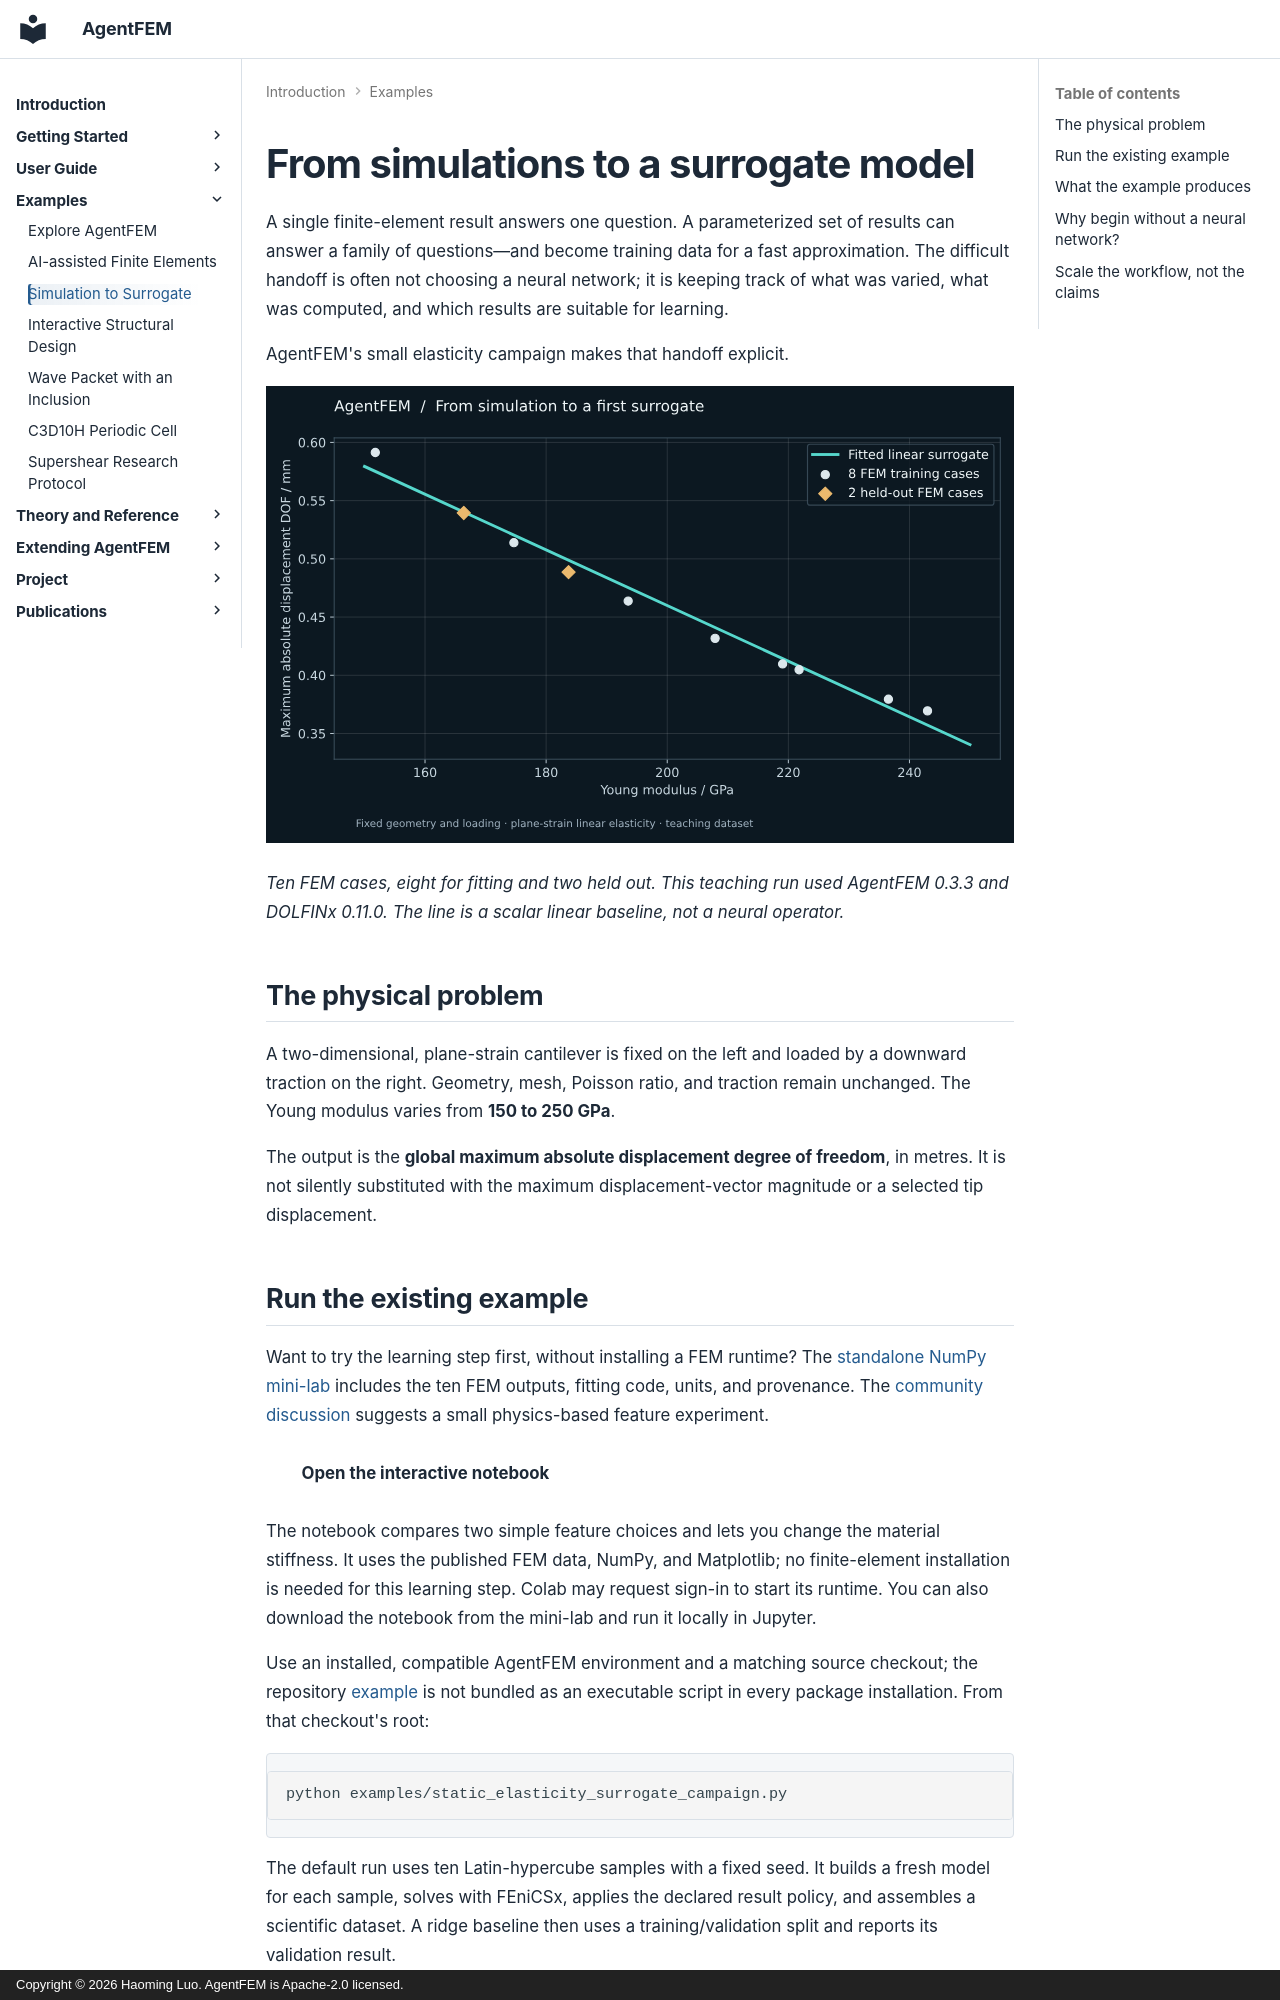

repository: haoming-luo/agentfem · page: examples/simulation_to_surrogate/index.html · generator: mkdocs · copyright: Copyright © 2026 Haoming Luo. AgentFEM is Apache-2.0 licensed.

---
title: From finite-element simulations to a surrogate model in Python
description: Follow an AgentFEM cantilever campaign from material parameters to FEniCSx results, a scientific dataset, held-out validation and guarded surrogate prediction.
---

# From simulations to a surrogate model

A single finite-element result answers one question. A parameterized set of
results can answer a family of questions—and become training data for a fast
approximation. The difficult handoff is often not choosing a neural network;
it is keeping track of what was varied, what was computed, and which results
are suitable for learning.

AgentFEM's small elasticity campaign makes that handoff explicit.

![Finite-element displacement samples and a fitted scalar surrogate, with separate training and held-out cases](../assets/images/surrogate-teaching-example.svg)

*Ten FEM cases, eight for fitting and two held out. This teaching run used
AgentFEM 0.3.3 and DOLFINx 0.11.0. The line is a scalar linear baseline,
not a neural operator.*

## The physical problem

A two-dimensional, plane-strain cantilever is fixed on the left and loaded by
a downward traction on the right. Geometry, mesh, Poisson ratio, and traction
remain unchanged. The Young modulus varies from **150 to 250 GPa**.

The output is the **global maximum absolute displacement degree of freedom**,
in metres. It is not silently substituted with the maximum displacement-vector
magnitude or a selected tip displacement.
